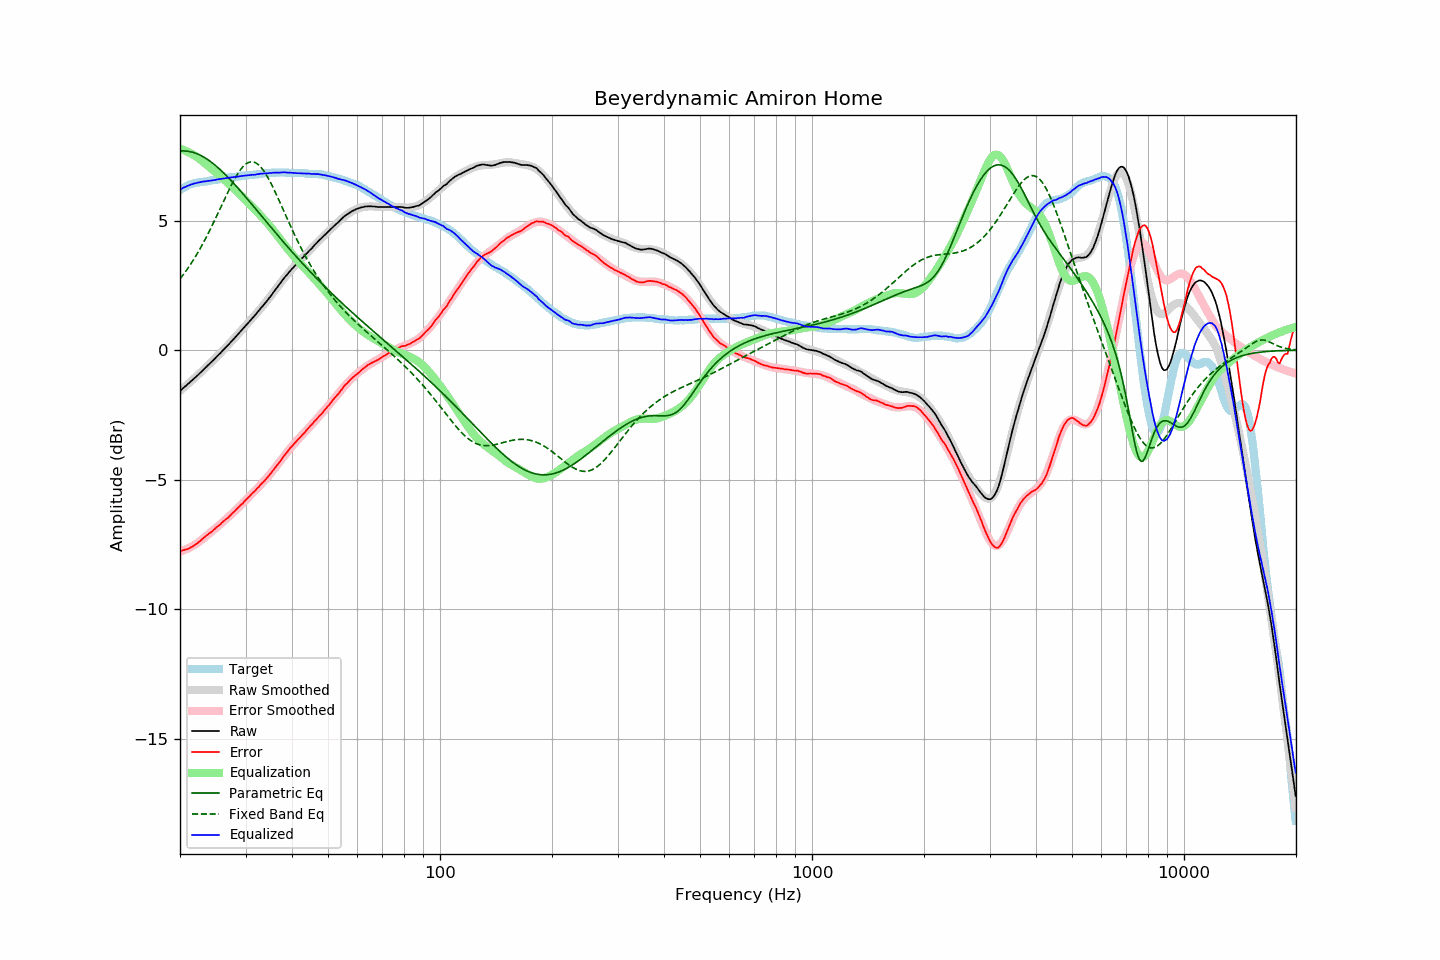

The file beside this chart, header and first rows:
frequency, raw, error, smoothed, error_smoothed, equalization, parametric_eq, fixed_band_eq, equalized_raw, equalized_smoothed, target
20.00, -1.57, -7.75, -1.57, -7.77, 7.77, 7.68, 2.75, 6.20, 6.20, 6.18
20.20, -1.52, -7.74, -1.52, -7.75, 7.75, 7.69, 2.83, 6.23, 6.23, 6.22
20.40, -1.46, -7.72, -1.46, -7.72, 7.72, 7.69, 2.91, 6.27, 6.26, 6.26
20.61, -1.41, -7.70, -1.41, -7.70, 7.70, 7.69, 2.99, 6.29, 6.29, 6.29
20.81, -1.36, -7.69, -1.36, -7.67, 7.67, 7.68, 3.08, 6.32, 6.32, 6.33
21.02, -1.30, -7.67, -1.30, -7.64, 7.64, 7.67, 3.17, 6.35, 6.34, 6.37
21.23, -1.25, -7.64, -1.25, -7.61, 7.61, 7.66, 3.26, 6.37, 6.37, 6.39
21.44, -1.19, -7.60, -1.19, -7.58, 7.58, 7.65, 3.35, 6.39, 6.39, 6.41
21.66, -1.14, -7.57, -1.14, -7.55, 7.55, 7.63, 3.45, 6.41, 6.41, 6.43
21.87, -1.08, -7.52, -1.08, -7.51, 7.51, 7.61, 3.55, 6.43, 6.43, 6.44
22.09, -1.03, -7.49, -1.02, -7.47, 7.47, 7.59, 3.65, 6.44, 6.45, 6.46
22.31, -0.97, -7.44, -0.96, -7.43, 7.43, 7.57, 3.75, 6.46, 6.47, 6.47
22.54, -0.91, -7.39, -0.91, -7.39, 7.39, 7.54, 3.86, 6.48, 6.48, 6.48
22.76, -0.85, -7.34, -0.85, -7.34, 7.34, 7.51, 3.97, 6.49, 6.49, 6.49
22.99, -0.79, -7.28, -0.79, -7.29, 7.29, 7.48, 4.08, 6.50, 6.50, 6.49
23.22, -0.73, -7.23, -0.73, -7.24, 7.24, 7.44, 4.20, 6.51, 6.51, 6.50
23.45, -0.67, -7.18, -0.67, -7.19, 7.19, 7.40, 4.32, 6.52, 6.51, 6.51
23.69, -0.61, -7.13, -0.61, -7.13, 7.13, 7.36, 4.44, 6.52, 6.52, 6.52
23.92, -0.55, -7.08, -0.55, -7.08, 7.08, 7.32, 4.56, 6.54, 6.53, 6.53
24.16, -0.49, -7.04, -0.49, -7.03, 7.03, 7.28, 4.68, 6.54, 6.54, 6.55
24.40, -0.43, -6.99, -0.43, -6.98, 6.98, 7.23, 4.81, 6.55, 6.55, 6.57
24.65, -0.37, -6.93, -0.37, -6.93, 6.93, 7.18, 4.94, 6.56, 6.56, 6.56
24.89, -0.31, -6.87, -0.30, -6.87, 6.87, 7.13, 5.07, 6.57, 6.57, 6.57
25.14, -0.24, -6.82, -0.24, -6.82, 6.82, 7.08, 5.20, 6.59, 6.58, 6.58
25.39, -0.18, -6.77, -0.18, -6.77, 6.77, 7.02, 5.33, 6.59, 6.59, 6.59
25.65, -0.12, -6.73, -0.12, -6.72, 6.72, 6.97, 5.47, 6.60, 6.60, 6.61
25.91, -0.05, -6.66, -0.05, -6.67, 6.67, 6.91, 5.60, 6.62, 6.61, 6.61
26.16, 0.01, -6.61, 0.01, -6.61, 6.61, 6.85, 5.73, 6.62, 6.62, 6.62
26.43, 0.07, -6.56, 0.07, -6.56, 6.56, 6.79, 5.87, 6.63, 6.63, 6.63
26.69, 0.14, -6.50, 0.14, -6.50, 6.50, 6.72, 6.00, 6.64, 6.64, 6.64
26.96, 0.20, -6.46, 0.21, -6.44, 6.44, 6.66, 6.13, 6.64, 6.65, 6.66
27.23, 0.27, -6.40, 0.27, -6.39, 6.39, 6.60, 6.25, 6.66, 6.66, 6.67
27.50, 0.34, -6.33, 0.34, -6.33, 6.33, 6.53, 6.38, 6.67, 6.67, 6.67
27.77, 0.40, -6.27, 0.41, -6.27, 6.27, 6.46, 6.50, 6.67, 6.68, 6.67
28.05, 0.47, -6.22, 0.47, -6.21, 6.21, 6.40, 6.61, 6.68, 6.68, 6.69
28.33, 0.54, -6.15, 0.54, -6.15, 6.15, 6.33, 6.72, 6.69, 6.69, 6.69
28.62, 0.61, -6.09, 0.61, -6.09, 6.09, 6.26, 6.82, 6.70, 6.70, 6.70
28.90, 0.68, -6.03, 0.68, -6.03, 6.03, 6.19, 6.91, 6.71, 6.71, 6.71
29.19, 0.75, -5.96, 0.75, -5.96, 5.96, 6.12, 6.99, 6.72, 6.72, 6.71
29.48, 0.82, -5.92, 0.82, -5.90, 5.90, 6.04, 7.07, 6.72, 6.72, 6.74
29.78, 0.89, -5.84, 0.89, -5.84, 5.84, 5.97, 7.13, 6.73, 6.73, 6.73
30.08, 0.96, -5.78, 0.96, -5.78, 5.78, 5.90, 7.18, 6.74, 6.74, 6.74
30.38, 1.03, -5.71, 1.03, -5.71, 5.71, 5.83, 7.22, 6.74, 6.74, 6.74
30.68, 1.10, -5.66, 1.10, -5.65, 5.65, 5.75, 7.25, 6.75, 6.75, 6.76
30.99, 1.17, -5.59, 1.17, -5.59, 5.59, 5.68, 7.26, 6.76, 6.76, 6.76
31.30, 1.24, -5.52, 1.24, -5.53, 5.53, 5.60, 7.26, 6.77, 6.76, 6.76
31.61, 1.30, -5.47, 1.31, -5.46, 5.46, 5.53, 7.25, 6.76, 6.77, 6.77
31.93, 1.37, -5.41, 1.38, -5.40, 5.40, 5.45, 7.23, 6.77, 6.78, 6.78
32.24, 1.45, -5.33, 1.45, -5.34, 5.34, 5.38, 7.19, 6.79, 6.79, 6.78
32.57, 1.52, -5.28, 1.52, -5.27, 5.27, 5.31, 7.14, 6.79, 6.79, 6.80
32.89, 1.60, -5.20, 1.60, -5.20, 5.20, 5.23, 7.08, 6.81, 6.80, 6.80
33.22, 1.67, -5.14, 1.67, -5.14, 5.14, 5.16, 7.01, 6.81, 6.81, 6.81
33.55, 1.74, -5.08, 1.74, -5.07, 5.07, 5.08, 6.92, 6.81, 6.82, 6.82
33.89, 1.82, -5.01, 1.82, -5.00, 5.00, 5.01, 6.83, 6.82, 6.82, 6.83
34.23, 1.89, -4.94, 1.90, -4.93, 4.93, 4.93, 6.73, 6.82, 6.83, 6.83
34.57, 1.97, -4.87, 1.98, -4.86, 4.86, 4.86, 6.62, 6.83, 6.83, 6.84
34.92, 2.05, -4.79, 2.06, -4.78, 4.78, 4.78, 6.51, 6.83, 6.84, 6.84
35.27, 2.13, -4.72, 2.14, -4.71, 4.71, 4.71, 6.39, 6.84, 6.84, 6.85
35.62, 2.22, -4.63, 2.22, -4.63, 4.63, 4.63, 6.26, 6.85, 6.85, 6.85
35.97, 2.30, -4.55, 2.30, -4.55, 4.55, 4.56, 6.13, 6.85, 6.85, 6.85
... 635 more rows
